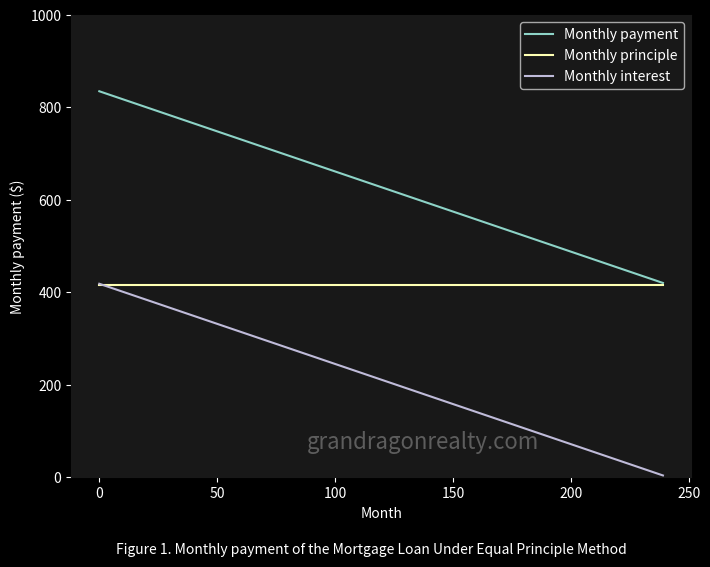
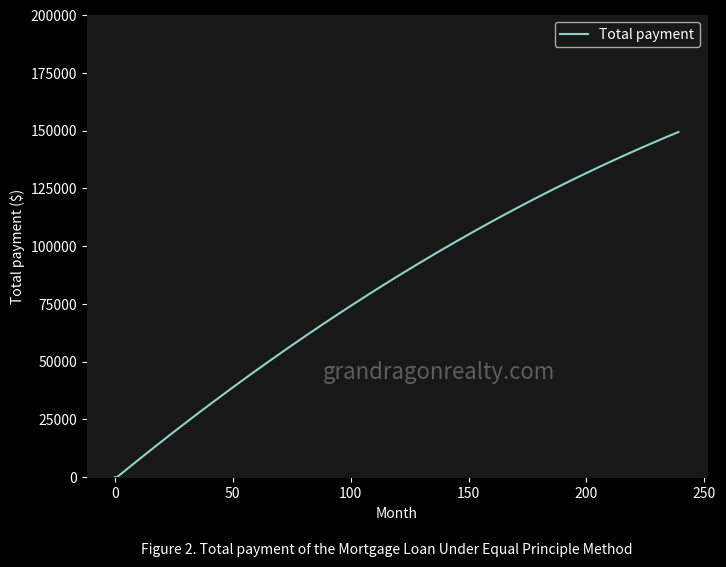
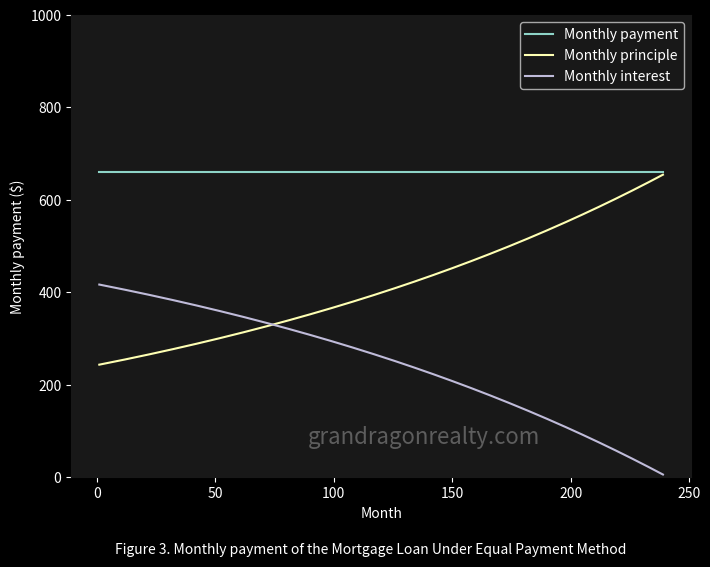
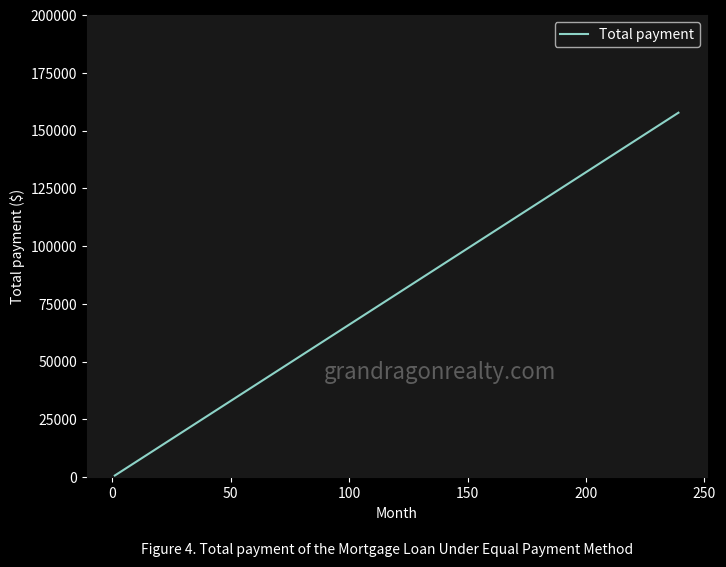

Here is the Python script that generated these plots, in order:
# define watermark 
def add_watermark(ax, x, y):
    ax.text(ax.get_xlim()[0]+ x,
            ax.get_ylim()[0]+ y,
            "grandragonrealty.com",
            alpha=0.3, fontsize=16)


# get optimization libs
from scipy.optimize import minimize

# define functions
def calculate_interest_n(P: float, R: float, y: int, n: int):
    """Calculate monthly interest given the initial values for principle, interest rate, and years"""
    interest_n = P * (1-((n-1)/(12*y))) * (R/12)

    # finished
    return interest_n

def calculate_principle_n(P: float, R: float, y: int, n: int): 
    """Calculate monthly interest given the initial values for principle, interest rate, and years"""
    principle_n = P / 12 / y 

    # finished
    return principle_n

def calculate_x_n(P: float, R: float, y: int, n: int):
    """Calculate monthly interest given the initial values for principle, interest rate, and years"""
    # get all N terms
    X_n = P/(12*y) + P * (1-((n-1)/(12*y))) * (R/12)

    # finished
    return X_n

def calculate_total_n(P: float, R: float, y: int, n: int):
    """Calculate monthly interest given the initial values for principle, interest rate, and years"""
    # get all N terms
    t_n = 0
    
    for n in range(1, n):
        x_n = P/(12*y) + P * (1-((n-1)/(12*y))) * (R/12)
        t_n += x_n

    # finished
    return t_n

# get plotting libs
import matplotlib.pyplot as plt
import numpy as np

# set initial figure counter to 1
fig_count = 1

# set the style to a dark theme
plt.style.use("dark_background")

# match website background
plt.rcParams["figure.facecolor"] = "#181818"
plt.rcParams["axes.facecolor"] = "#181818"
plt.rcParams["axes.edgecolor"] = "#181818"

# set values
P = 100000
y = 20
R = 0.05


# generate n/Xn pairs
n_values = np.arange(0, 240, 1)
x_n_values = np.array([calculate_x_n(P, R, y, n) for n in n_values])
monthly_principle = np.array([calculate_principle_n(P, R, y, n) for n in n_values])
monthly_interest = np.array([calculate_interest_n(P, R, y, n) for n in n_values])

fig, ax = plt.subplots(figsize=(8, 6))
# plotting the data
plt.plot(n_values, x_n_values, label="Monthly payment")
plt.plot(n_values, monthly_principle, label="Monthly principle")
plt.plot(n_values, monthly_interest, label="Monthly interest")

# add watermark
add_watermark(ax, 100, 100)


# adding labels and title
plt.xlabel("Month")
plt.ylabel("Monthly payment ($)")
plt.ylim(0, 1000)
# set title
plt.suptitle(
     f"Figure {fig_count}. Monthly payment of the Mortgage Loan Under Equal Principle Method", y=0.0001, fontsize=10,
)

fig_count += 1

# displaying the plot
plt.legend()
plt.show()

# generate n/total_n pairs
total_n = np.array([calculate_total_n(P, R, y, n) for n in n_values])

fig, ax = plt.subplots(figsize=(8, 6))
# plotting the data
plt.plot(n_values, total_n, label="Total payment")

# add watermark
add_watermark(ax, 100, 50000)

# adding labels and title
plt.xlabel("Month")
plt.ylabel("Total payment ($)")
plt.ylim(0, 200000)
# set title
plt.suptitle(
     f"Figure {fig_count}. Total payment of the Mortgage Loan Under Equal Principle Method", y=0.0001, fontsize=10,
)

fig_count += 1

# displaying the plot
plt.legend()
plt.show()

# define functions
def calculate_x_n(P: float, R: float, y: int, n: int):
    """Calculate monthly interest given the initial values for principle, interest rate, and years"""
    # get all N terms
    x_n = R/12 * P * (1+R/12)**(12*y) / ((1+R/12)**(12*y) - 1)

    # finished
    return x_n

def calculate_total_n(P: float, R: float, y: int, n: int):
    """Calculate total payment for n months given the initial values for principle, interest rate, and years"""
    x_n = R/12 * P * (1+R/12)**(12*y) / ((1+R/12)**(12*y) - 1)
    t_n = x_n * n
    
    return t_n

def calculate_interest_n(P: float, R: float, y: int, n: int):
    """Calculate monthly interest given the initial values for principle, interest rate, and years"""
    x_n = R/12 * P * (1+R/12)**(12*y) / ((1+R/12)**(12*y) - 1)
    l_n_minus_one =  P * (1+R/12)**(n-1) + x_n * (1-(1+R/12)**(n-1))/(R/12)
    interest_n = l_n_minus_one * R/12

    # finished
    return interest_n

def calculate_principle_n(P: float, R: float, y: int, n: int): 
    """Calculate monthly interest given the initial values for principle, interest rate, and years"""
    x_n = R/12 * P * (1+R/12)**(12*y) / ((1+R/12)**(12*y) - 1)
    l_n_minus_one =  P * (1+R/12)**(n-1) + x_n * (1-(1+R/12)**(n-1))/(R/12)
    interest_n = l_n_minus_one * R/12
    principle_n = x_n - interest_n 

    # finished
    return principle_n

# generate n/Xn pairs
n_values = np.arange(1, 240, 1)
x_n_values = np.array([calculate_x_n(P, R, y, n) for n in n_values])
monthly_interest = np.array([calculate_interest_n(P, R, y, n) for n in n_values])
monthly_principle = np.array([calculate_principle_n(P, R, y, n) for n in n_values])

fig, ax = plt.subplots(figsize=(8, 6))
# plotting the data
plt.plot(n_values, x_n_values, label="Monthly payment")
plt.plot(n_values, monthly_principle, label="Monthly principle")
plt.plot(n_values, monthly_interest, label="Monthly interest")

# add watermark
add_watermark(ax, 100, 100)


# adding labels and title
plt.xlabel("Month")
plt.ylabel("Monthly payment ($)")
plt.ylim(0, 1000)
# set title
plt.suptitle(
     f"Figure {fig_count}. Monthly payment of the Mortgage Loan Under Equal Payment Method", y=0.0001, fontsize=10,
)

fig_count += 1

# displaying the plot
plt.legend()
plt.show()

# generate n/total_n pairs
total_n = np.array([calculate_total_n(P, R, y, n) for n in n_values])

fig, ax = plt.subplots(figsize=(8, 6))

# plotting the data
plt.plot(n_values, total_n, label="Total payment")

# add watermark
add_watermark(ax, 100, 50000)


# adding labels and title
plt.xlabel("Month")
plt.ylabel("Total payment ($)")
plt.ylim(0, 200000)
# set title
plt.suptitle(
     f"Figure {fig_count}. Total payment of the Mortgage Loan Under Equal Payment Method", y=0.0001, fontsize=10,
)

fig_count += 1

# displaying the plot
plt.legend()
plt.show()